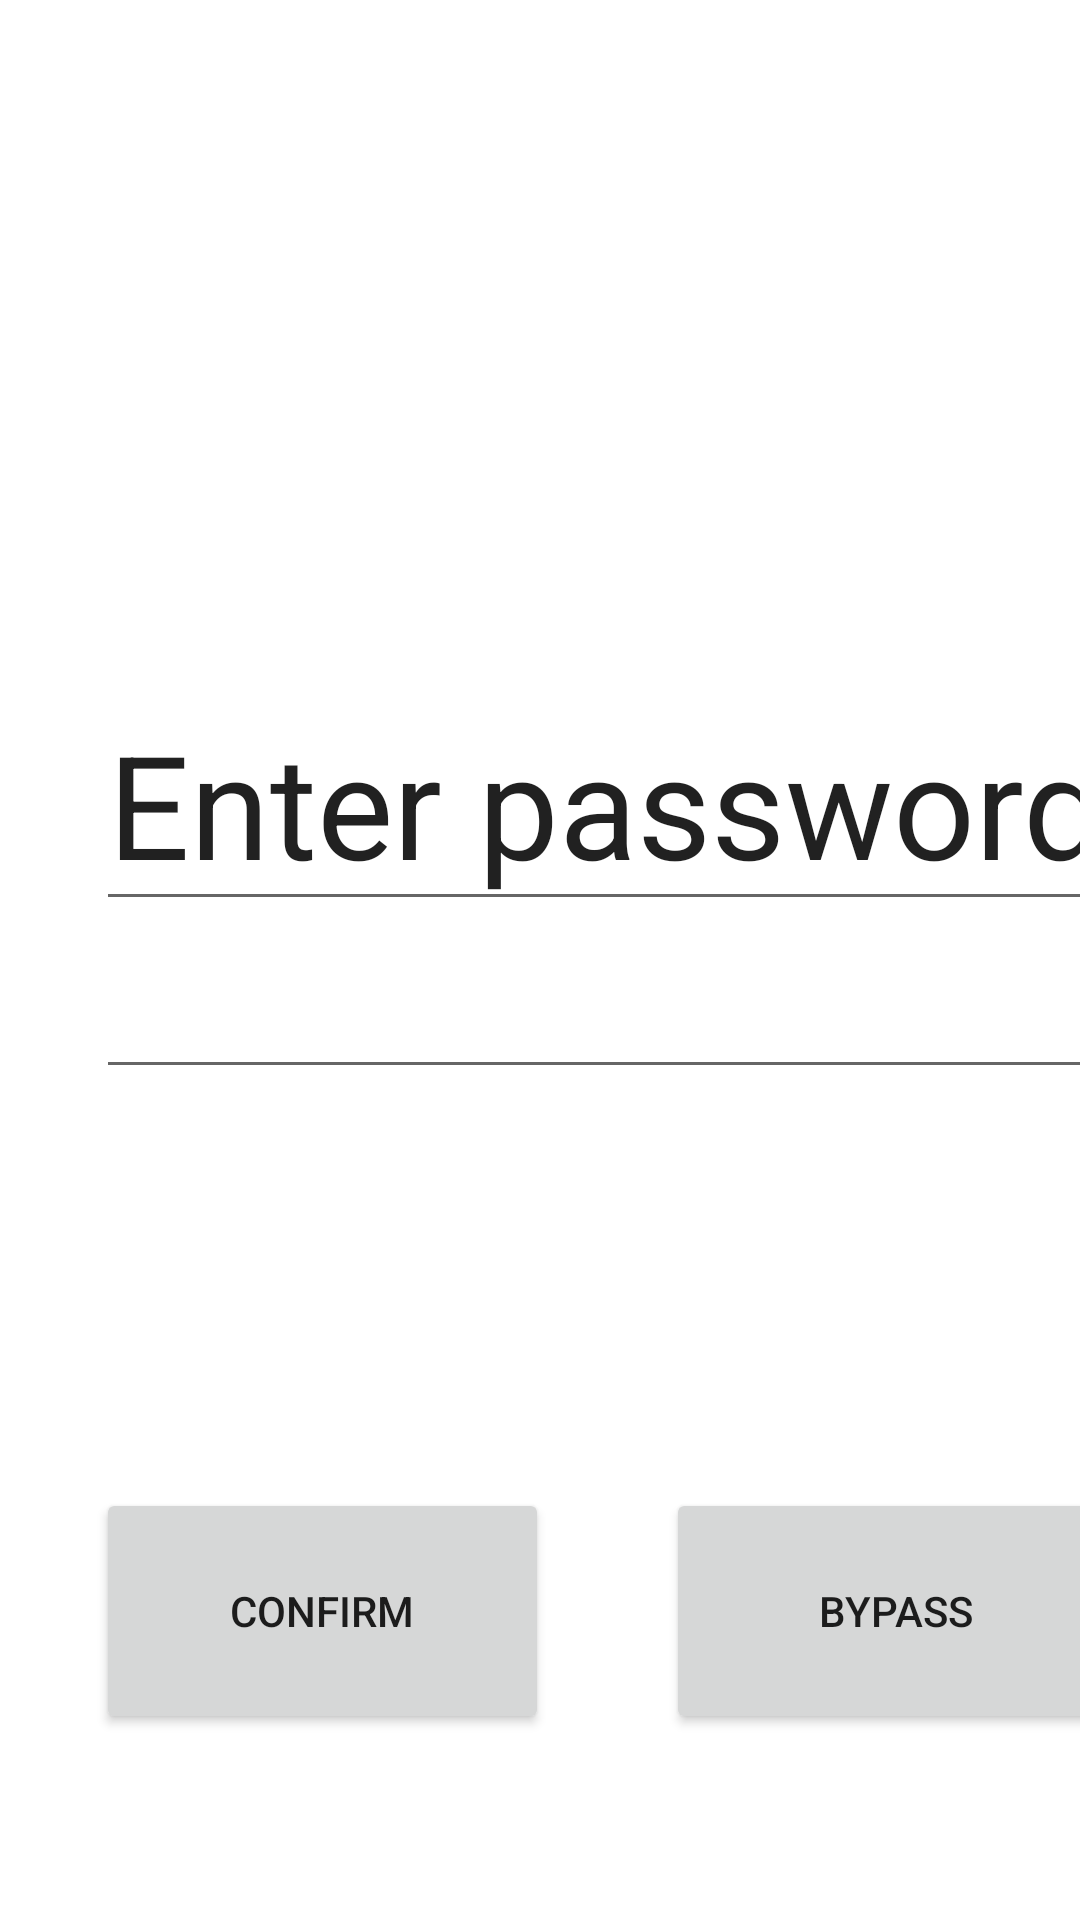

Android layout source for this screen:
<!-- AndroidManifest.xml: application theme Theme.VitaGuard -->
<!-- res/layout/activity_password.xml -->
<?xml version="1.0" encoding="utf-8"?>
<androidx.constraintlayout.widget.ConstraintLayout xmlns:android="http://schemas.android.com/apk/res/android"
    xmlns:app="http://schemas.android.com/apk/res-auto"
    xmlns:tools="http://schemas.android.com/tools"
    android:id="@+id/passScreen"
    android:layout_width="match_parent"
    android:layout_height="match_parent">

    <EditText
        android:id="@+id/passwordEnter"
        android:layout_width="340dp"
        android:layout_height="39dp"
        android:layout_marginStart="32dp"
        android:layout_marginTop="324dp"
        android:ems="10"
        android:inputType="textPassword"
        android:visibility="visible"
        app:layout_constraintStart_toStartOf="parent"
        app:layout_constraintTop_toTopOf="parent" />

    <EditText
        android:id="@+id/enterText"
        android:layout_width="343dp"
        android:layout_height="75dp"
        android:layout_marginStart="32dp"
        android:layout_marginTop="232dp"
        android:ems="10"
        android:inputType="text"
        android:text="Enter password"
        android:textSize="48sp"
        app:layout_constraintStart_toStartOf="parent"
        app:layout_constraintTop_toTopOf="parent" />

    <Button
        android:id="@+id/mainScreen"
        android:layout_width="151dp"
        android:layout_height="82dp"
        android:layout_marginStart="32dp"
        android:layout_marginTop="496dp"
        android:text="confirm"
        app:layout_constraintStart_toStartOf="parent"
        app:layout_constraintTop_toTopOf="parent" />

    <Button
        android:id="@+id/Bypass"
        android:layout_width="153dp"
        android:layout_height="82dp"
        android:layout_marginStart="222dp"
        android:layout_marginTop="496dp"
        android:text="Bypass"
        app:layout_constraintStart_toStartOf="parent"
        app:layout_constraintTop_toTopOf="parent" />

</androidx.constraintlayout.widget.ConstraintLayout>
<!-- resources referenced by this layout -->
<resources>
  <style name="Theme.VitaGuard" parent="Theme.MaterialComponents.DayNight.DarkActionBar">
          
          <item name="colorPrimary">@color/purple_500</item>
          <item name="colorPrimaryVariant">@color/purple_700</item>
          <item name="colorOnPrimary">@color/white</item>
          
          <item name="colorSecondary">@color/teal_200</item>
          <item name="colorSecondaryVariant">@color/teal_700</item>
          <item name="colorOnSecondary">@color/black</item>
          
          <item name="android:statusBarColor">?attr/colorPrimaryVariant</item>
          
      </style>
  <!-- not gathered from this repository: default colours our renderer supplied (Android Studio template values) -->
  <color name="purple_500">#FF6200EE</color>
  <color name="purple_700">#FF3700B3</color>
  <color name="teal_200">#FF03DAC5</color>
  <color name="teal_700">#FF018786</color>
  <color name="black">#FF000000</color>
  <color name="white">#FFFFFFFF</color>
</resources>
